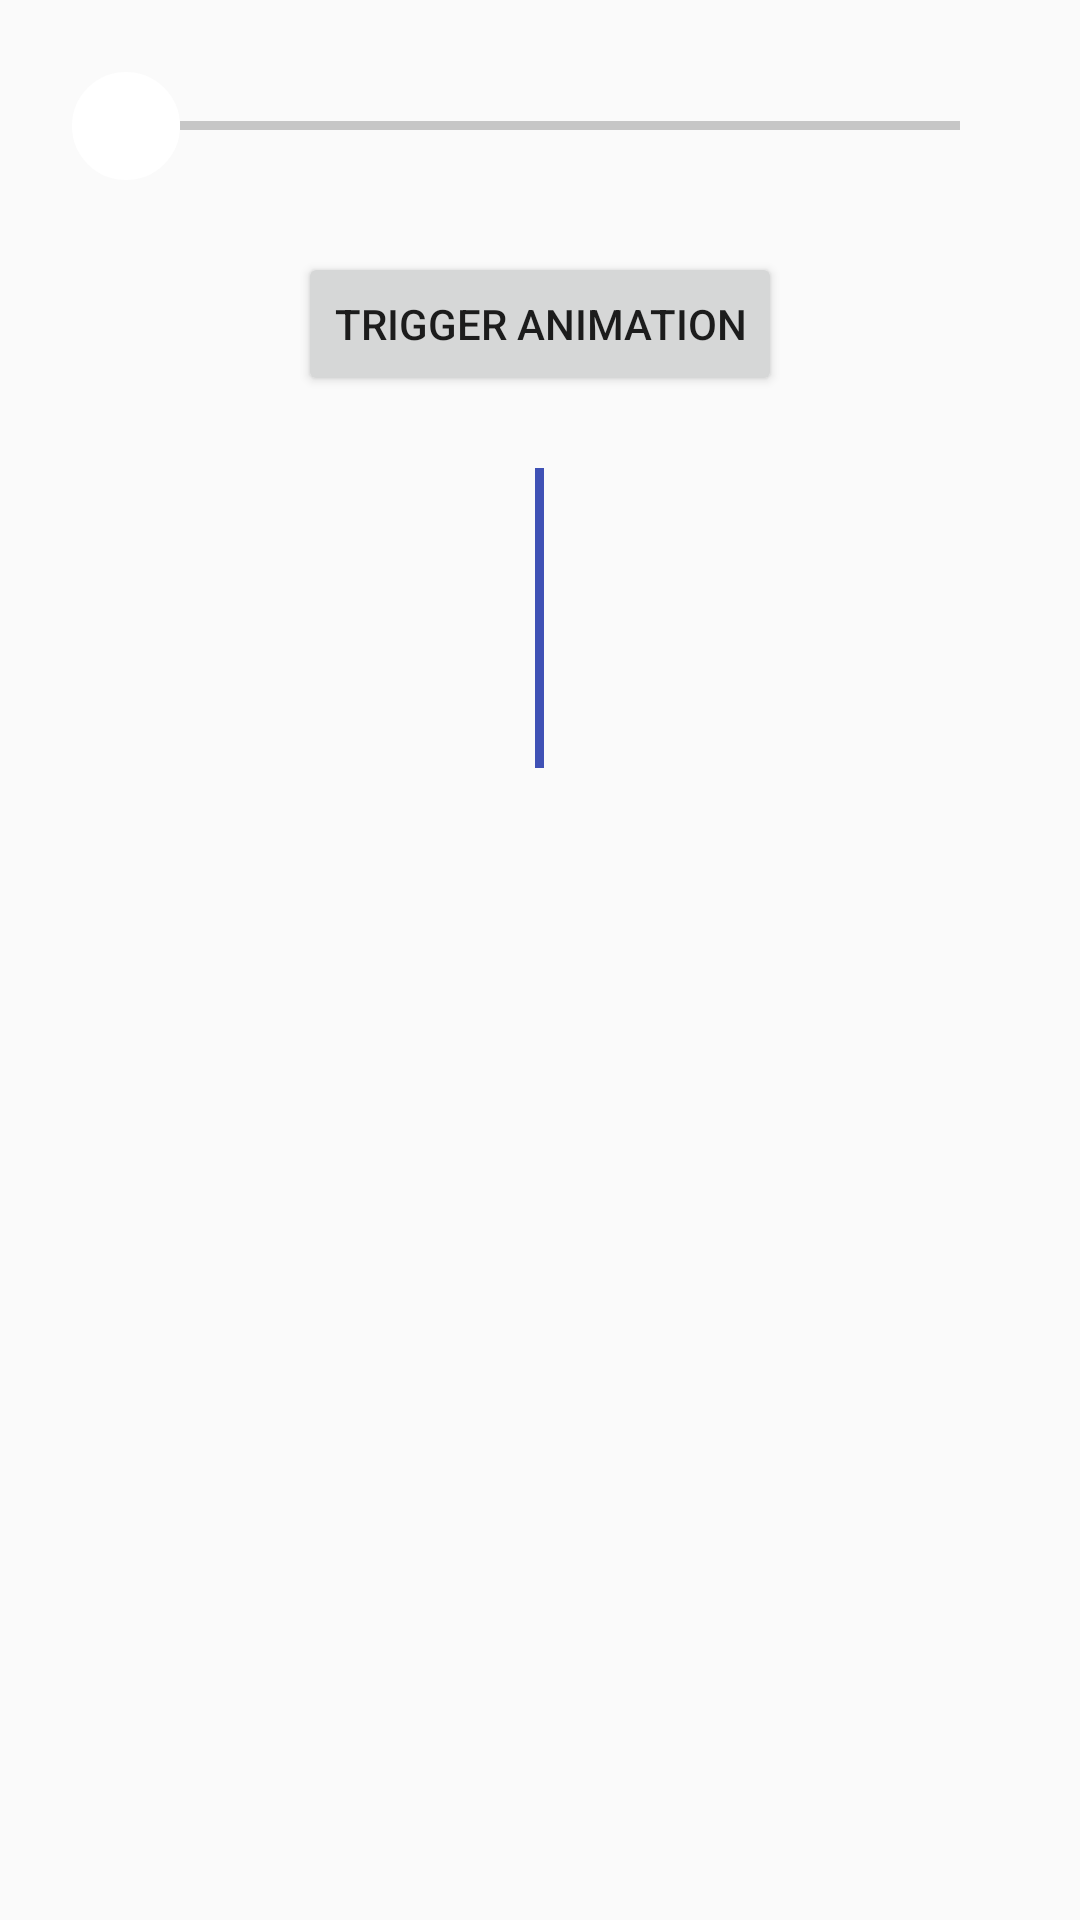

Layout XML and referenced resources for this Android screen:
<!-- AndroidManifest.xml: application theme AppTheme -->
<!-- res/layout/activity_main.xml -->
<?xml version="1.0" encoding="utf-8"?>
<LinearLayout xmlns:android="http://schemas.android.com/apk/res/android"
    xmlns:tools="http://schemas.android.com/tools"
    android:layout_width="match_parent"
    android:layout_height="match_parent"
    android:orientation="vertical"
    tools:context="com.dat.testviews.MainActivity">

    <SeekBar
        android:id="@+id/seekBar"
        style="@style/CustomSeekBar"
        android:layout_width="match_parent"
        android:layout_height="wrap_content"
        android:layout_margin="24dp" />

    <Button
        android:id="@+id/triggerAnimation"
        android:layout_width="wrap_content"
        android:layout_height="wrap_content"
        android:layout_gravity="center_horizontal"
        android:text="@string/trigger_animation" />

    <View
        android:id="@+id/animatedView"
        android:layout_width="3dp"
        android:layout_height="100dp"
        android:layout_gravity="center"
        android:layout_marginTop="24dp"
        android:background="@color/colorPrimary" />
</LinearLayout>
<!-- resources referenced by this layout -->
<resources>
  <color name="colorPrimary">#3F51B5</color>
  <string name="trigger_animation">Trigger animation</string>
  <style name="CustomSeekBar" parent="android:Widget.Holo.Light.SeekBar">
          <item name="android:progressDrawable">@drawable/custom_seekbar_progress</item>
          <item name="android:indeterminateDrawable">@drawable/custom_seekbar_progress</item>
          <item name="android:thumb">@drawable/custom_seekbar_thumb_selector</item>
          <item name="android:background">@null</item>
          <item name="android:maxHeight">3dip</item>
          <item name="android:minHeight">3dip</item>
      </style>
  <style name="AppTheme" parent="Theme.AppCompat.Light.DarkActionBar">
          
          <item name="colorPrimary">@color/colorPrimary</item>
          <item name="colorPrimaryDark">@color/colorPrimaryDark</item>
          <item name="colorAccent">@color/colorAccent</item>
      </style>
  <!-- drawable custom_seekbar_progress (drawable) -->
  <layer-list xmlns:android="http://schemas.android.com/apk/res/android">
  
      <item android:id="@android:id/background">
          <shape>
              <gradient
                  android:centerColor="@color/default_icon"
                  android:endColor="@color/default_icon"
                  android:startColor="@color/default_icon" />
          </shape>
      </item>
  
      <item android:id="@android:id/progress">
          <clip>
              <shape>
                  <gradient
                      android:centerColor="@color/colorPrimary"
                      android:endColor="@color/colorPrimary"
                      android:startColor="@color/colorPrimary" />
              </shape>
          </clip>
      </item>
  
  </layer-list>
  <!-- drawable custom_seekbar_thumb_selector (drawable) -->
  <?xml version="1.0" encoding="utf-8"?>
  <selector xmlns:android="http://schemas.android.com/apk/res/android">
      <item android:state_enabled="false" android:drawable="@drawable/custom_seekbar_thumb_normal" />
      <item android:state_pressed="true" android:drawable="@drawable/custom_seekbar_thumb_active" />
      <item android:state_selected="true" android:drawable="@drawable/custom_seekbar_thumb_active" />
      <item android:drawable="@drawable/custom_seekbar_thumb_normal" />
  </selector>
  <color name="colorPrimaryDark">#303F9F</color>
  <color name="colorAccent">#FF4081</color>
  <color name="default_icon">#c6c6c6</color>
  <!-- drawable custom_seekbar_thumb_normal (drawable) -->
  <shape xmlns:android="http://schemas.android.com/apk/res/android"
      android:shape="oval">
  
      <size
          android:width="36dp"
          android:height="36dp" />
      <stroke
          android:width="3dp"
          android:color="@color/white" />
      <solid android:color="@color/white" />
  
  </shape>
  <!-- drawable custom_seekbar_thumb_active (drawable) -->
  <shape xmlns:android="http://schemas.android.com/apk/res/android"
      android:shape="oval">
  
      <size
          android:width="36dp"
          android:height="36dp" />
      <stroke
          android:width="3dp"
          android:color="@color/colorPrimary" />
      <solid android:color="@color/white" />
  
  </shape>
  <color name="white">#FFFFFF</color>
</resources>
